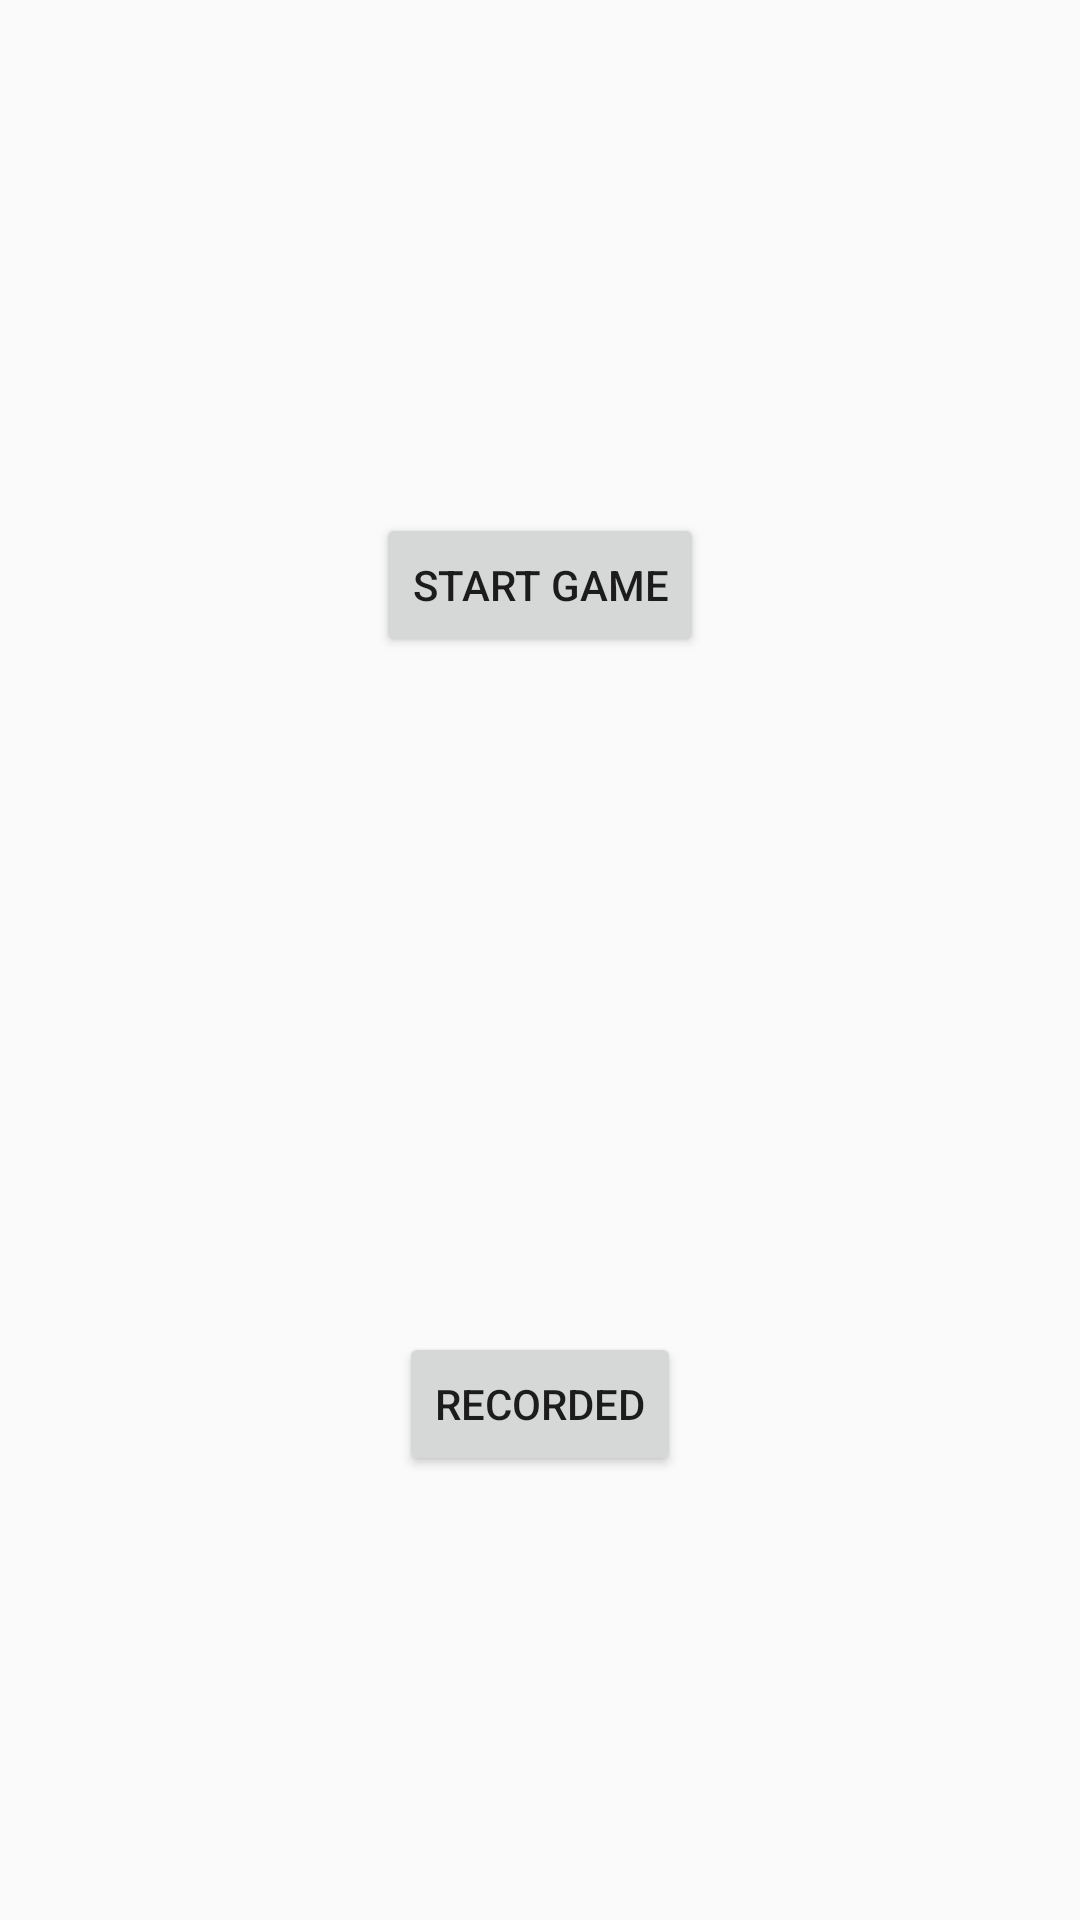

Write the Android layout XML for this screen, with the resource values it uses.
<!-- AndroidManifest.xml: application theme AppTheme -->
<!-- res/layout/activity_main.xml -->
<?xml version="1.0" encoding="utf-8"?>

<LinearLayout xmlns:android="http://schemas.android.com/apk/res/android"
    android:layout_width="fill_parent"
    android:layout_height="fill_parent"
    android:orientation="vertical">

    <RelativeLayout
        android:layout_width="match_parent"
        android:layout_height="match_parent"
        android:layout_gravity="center_vertical"
        android:gravity="center_vertical">

        <Button
            android:id="@+id/recordedgame"
            android:layout_width="wrap_content"
            android:layout_height="wrap_content"
            android:layout_centerHorizontal="true"
            android:layout_centerVertical="true"
            android:selectAllOnFocus="true"
            android:text="Recorded" />

        <Button
            android:id="@+id/startgame"
            android:layout_width="wrap_content"
            android:layout_height="wrap_content"

            android:layout_centerHorizontal="true"
            android:layout_marginTop="23dp"
            android:text="Start Game" />

    </RelativeLayout>
</LinearLayout>
<!-- resources referenced by this layout -->
<resources>
  <style name="AppTheme" parent="Theme.AppCompat.Light.DarkActionBar">
          
          <item name="colorPrimary">@color/colorPrimary</item>
          <item name="colorPrimaryDark">@color/colorPrimaryDark</item>
          <item name="colorAccent">@color/colorAccent</item>
      </style>
  <color name="colorPrimary">#3F51B5</color>
  <color name="colorPrimaryDark">#303F9F</color>
  <color name="colorAccent">#FF4081</color>
</resources>
